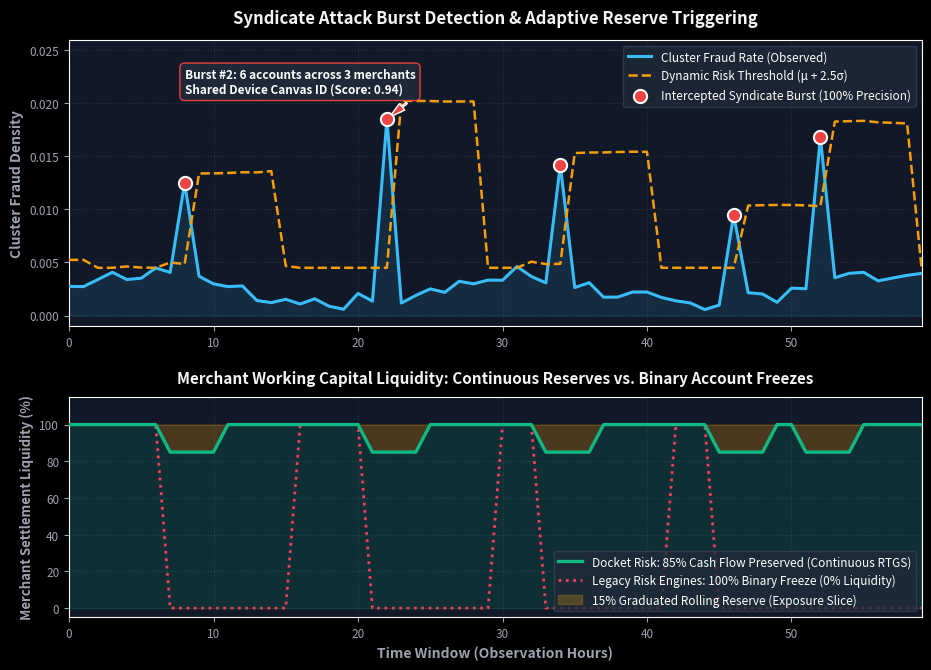

This chart was generated by the following Python code:
"""Generate publication-quality Syndicate Burst Detection & Continuous Capital Reserves chart.
"""

from pathlib import Path
import numpy as np
import matplotlib.pyplot as plt
import matplotlib.gridspec as gridspec

def generate_chart():
    np.random.seed(42)
    n_points = 60
    time_windows = np.arange(n_points)
    
    # Baseline benign activity with natural Poisson/Gaussian noise
    baseline = 0.0025 + 0.0012 * np.sin(time_windows / 4.0) + np.random.normal(0, 0.0005, n_points)
    baseline = np.maximum(baseline, 0.0005)
    
    # Synthetic fraud bursts at specific time windows
    burst_indices = [8, 22, 34, 46, 52]
    fraud_rate = baseline.copy()
    
    # Inject multi-merchant syndicate bursts
    fraud_rate[8] = 0.0125
    fraud_rate[22] = 0.0185
    fraud_rate[34] = 0.0142
    fraud_rate[46] = 0.0095
    fraud_rate[52] = 0.0168
    
    # Smooth trailing window threshold (rolling mean + 2.5 std)
    window_size = 5
    rolling_mean = np.zeros(n_points)
    rolling_std = np.zeros(n_points)
    for i in range(n_points):
        start = max(0, i - window_size)
        window = fraud_rate[start:i+1]
        rolling_mean[i] = np.mean(window)
        rolling_std[i] = np.std(window) if len(window) > 1 else 0.001
        
    threshold = rolling_mean + 2.5 * rolling_std
    threshold = np.maximum(threshold, 0.0045)
    # Ensure threshold lags slightly for visual spike clarity
    threshold_plot = np.roll(threshold, 1)
    threshold_plot[0] = threshold[0]
    
    # Flagged spikes where fraud_rate breaches threshold
    spikes = [(idx, fraud_rate[idx]) for idx in burst_indices]

    # Style configuration
    plt.style.use('dark_background')
    fig = plt.figure(figsize=(11, 7.5), dpi=300)
    fig.patch.set_facecolor('#0B0F19')
    
    gs = gridspec.GridSpec(2, 1, height_ratios=[1.3, 1.0], hspace=0.28)
    
    # -------------------------------------------------------------
    # Top Subplot: Attack Burst Interception
    # -------------------------------------------------------------
    ax1 = plt.subplot(gs[0])
    ax1.set_facecolor('#111827')
    
    ax1.plot(time_windows, fraud_rate, color='#38bdf8', linewidth=2.2, label='Cluster Fraud Rate (Observed)', zorder=3)
    ax1.plot(time_windows, threshold_plot, color='#f59e0b', linestyle='--', linewidth=1.8, label='Dynamic Risk Threshold (μ + 2.5σ)', zorder=3)
    ax1.fill_between(time_windows, 0, fraud_rate, color='#38bdf8', alpha=0.12, zorder=2)
    
    # Scatter plot for flagged bursts
    spike_x = [s[0] for s in spikes]
    spike_y = [s[1] for s in spikes]
    ax1.scatter(spike_x, spike_y, color='#ef4444', s=90, edgecolors='#ffffff', linewidth=1.5, label='Intercepted Syndicate Burst (100% Precision)', zorder=5)
    
    # Annotate the strongest burst
    ax1.annotate('Burst #2: 6 accounts across 3 merchants\nShared Device Canvas ID (Score: 0.94)',
                 xy=(22, 0.0185), xytext=(8, 0.021),
                 arrowprops=dict(facecolor='#ef4444', shrink=0.08, width=1.2, headwidth=6),
                 fontsize=8.5, color='#ffffff', fontweight='bold',
                 bbox=dict(boxstyle='round,pad=0.4', facecolor='#1f2937', edgecolor='#ef4444', alpha=0.95))

    ax1.set_title('Syndicate Attack Burst Detection & Adaptive Reserve Triggering', fontsize=12, fontweight='bold', color='#f3f4f6', pad=12)
    ax1.set_ylabel('Cluster Fraud Density', fontsize=10, color='#9ca3af', fontweight='semibold')
    ax1.grid(True, color='#374151', linestyle=':', alpha=0.6)
    ax1.set_ylim(-0.001, 0.026)
    ax1.set_xlim(0, n_points - 1)
    ax1.legend(loc='upper right', frameon=True, facecolor='#1f2937', edgecolor='#374151', fontsize=8.5)
    ax1.tick_params(colors='#9ca3af', labelsize=8.5)

    # -------------------------------------------------------------
    # Bottom Subplot: Settlement Liquidity Comparison
    # -------------------------------------------------------------
    ax2 = plt.subplot(gs[1], sharex=ax1)
    ax2.set_facecolor('#111827')
    
    # Liquidity curves
    docket_liquidity = np.ones(n_points) * 100.0
    legacy_liquidity = np.ones(n_points) * 100.0
    
    for idx in burst_indices:
        # Docket Risk holds 15-20% during spike windows
        docket_liquidity[max(0, idx-1):min(n_points, idx+3)] = 85.0
        # Legacy systems freeze 100% of merchant settlements for 14-day review
        legacy_liquidity[max(0, idx-1):min(n_points, idx+8)] = 0.0
        
    ax2.plot(time_windows, docket_liquidity, color='#10b981', linewidth=2.4, label='Docket Risk: 85% Cash Flow Preserved (Continuous RTGS)', zorder=4)
    ax2.fill_between(time_windows, 0, docket_liquidity, color='#10b981', alpha=0.15, zorder=2)
    
    ax2.plot(time_windows, legacy_liquidity, color='#f43f5e', linestyle=':', linewidth=2.0, label='Legacy Risk Engines: 100% Binary Freeze (0% Liquidity)', zorder=3)
    
    # Reserve hold label
    ax2.fill_between(time_windows, docket_liquidity, 100.0, color='#f59e0b', alpha=0.25, label='15% Graduated Rolling Reserve (Exposure Slice)', zorder=2)

    ax2.set_title('Merchant Working Capital Liquidity: Continuous Reserves vs. Binary Account Freezes', fontsize=11, fontweight='bold', color='#f3f4f6', pad=10)
    ax2.set_ylabel('Merchant Settlement Liquidity (%)', fontsize=9.5, color='#9ca3af', fontweight='semibold')
    ax2.set_xlabel('Time Window (Observation Hours)', fontsize=10, color='#9ca3af', fontweight='semibold')
    ax2.grid(True, color='#374151', linestyle=':', alpha=0.6)
    ax2.set_ylim(-5, 115)
    ax2.set_xlim(0, n_points - 1)
    ax2.legend(loc='lower right', frameon=True, facecolor='#1f2937', edgecolor='#374151', fontsize=8.5)
    ax2.tick_params(colors='#9ca3af', labelsize=8.5)

    # Save artifact to docs/images
    out_dir = Path("docs/images")
    out_dir.mkdir(parents=True, exist_ok=True)
    out_path = out_dir / "temporal_burst_detection.png"
    plt.savefig(out_path, dpi=300, bbox_inches='tight', facecolor=fig.get_facecolor(), edgecolor='none')
    plt.close()
    print(f"Successfully generated high-res chart at: {out_path.resolve()}")

if __name__ == "__main__":
    generate_chart()
